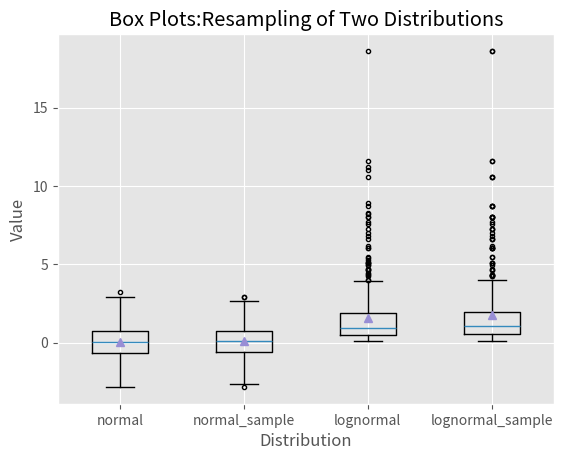

This chart was generated by the following Python code: (Note: this script raises an exception after producing the figure.)
"""箱线图"""
import numpy as np
import matplotlib.pyplot as plt
plt.style.use('ggplot')
N = 500
normal = np.random.normal(loc=0.0, scale=1.0, size=N)
lognormal = np.random.lognormal(mean=0.0, sigma=1.0, size=N)
#index_value = np.random.random_integers(low=0, high=N - 1, size=N)
index_value = np.random.randint(low=0, high=N - 1, size=N)
normal_index = normal[index_value]
lognormal_sample = lognormal[index_value]
box_plot_data = [normal, normal_index, lognormal, lognormal_sample]
fig = plt.figure()
ax1 = fig.add_subplot(1, 1, 1)
box_labels = ['normal', 'normal_sample', 'lognormal', 'lognormal_sample']
ax1.boxplot(box_plot_data, notch=False, sym='.', vert=True, whis=1.5, showmeans=True, labels=box_labels)
ax1.xaxis.set_ticks_position('bottom')
ax1.yaxis.set_ticks_position('left')
ax1.set_title('Box Plots:Resampling of Two Distributions')
ax1.set_xlabel('Distribution')
ax1.set_ylabel('Value')
plt.savefig('output/box_plot.png', dpi=400, bbox_inches='tight')
plt.show()




